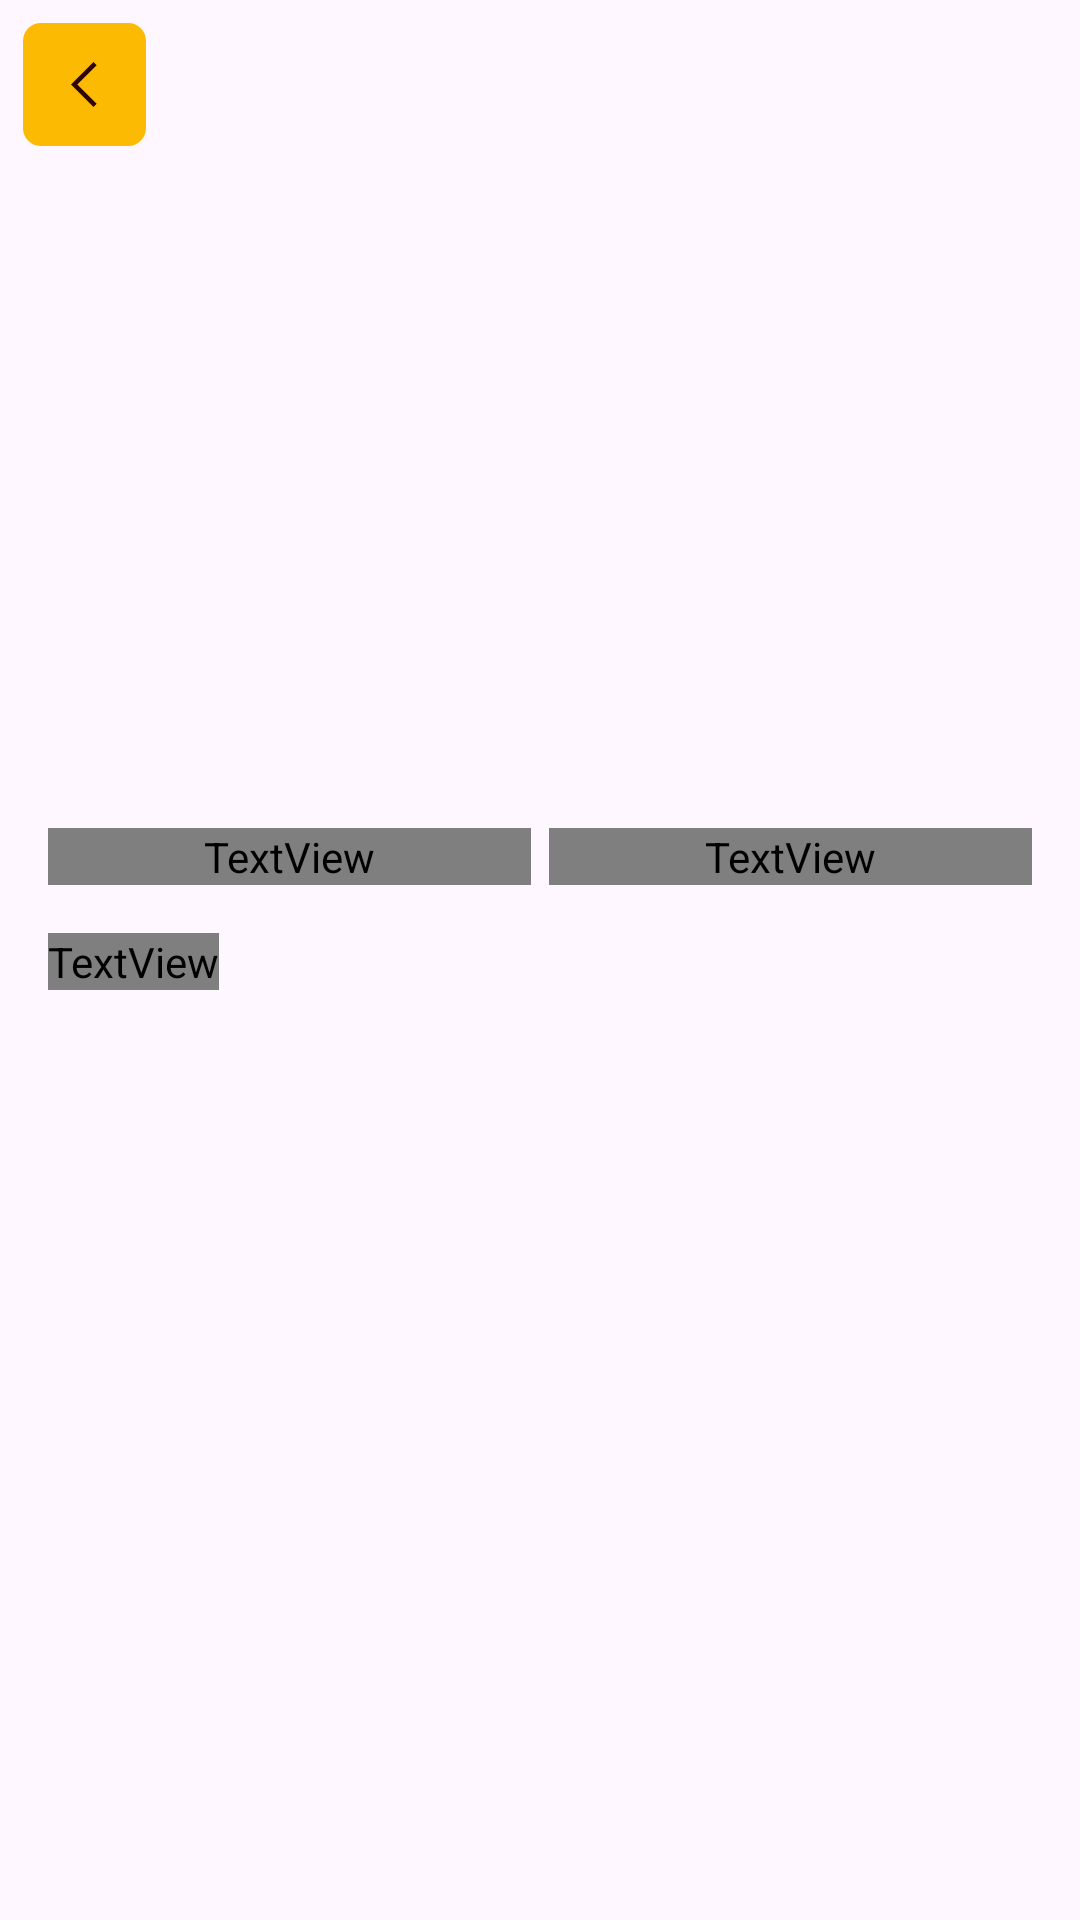

Write the Android layout XML for this screen, with the resource values it uses.
<!-- AndroidManifest.xml: application theme Theme.SpaceFlightNewsApp -->
<!-- res/layout/fragment_article_detail.xml -->
<?xml version="1.0" encoding="utf-8"?>
<androidx.coordinatorlayout.widget.CoordinatorLayout xmlns:android="http://schemas.android.com/apk/res/android"
    xmlns:app="http://schemas.android.com/apk/res-auto"
    xmlns:tools="http://schemas.android.com/tools"
    android:layout_width="match_parent"
    android:layout_height="match_parent"
    android:fitsSystemWindows="true">

    <com.google.android.material.appbar.AppBarLayout
        android:id="@+id/app_bar"
        android:layout_width="match_parent"
        android:layout_height="wrap_content"
        android:fitsSystemWindows="true"
        android:theme="@style/Theme.SpaceFlightNewsApp">

        <com.google.android.material.appbar.CollapsingToolbarLayout
            android:id="@+id/toolbar_layout"
            android:layout_width="match_parent"
            android:layout_height="250dp"
            android:fitsSystemWindows="true"
            app:contentScrim="?attr/colorPrimary"
            app:expandedTitleTextAppearance="@style/TextAppearance.MaterialComponents.Headline6"
            app:expandedTitleTextColor="@color/white"
            app:layout_scrollFlags="scroll|exitUntilCollapsed"
            app:maxLines="2">

            <ImageView
                android:id="@+id/expandedImage"
                android:layout_width="match_parent"
                android:layout_height="match_parent"
                android:contentDescription="@string/expanded_image_content"
                android:scaleType="centerCrop"
                app:layout_collapseMode="parallax" />

            <android.widget.Toolbar
                android:id="@+id/toolbar"
                android:layout_width="match_parent"
                android:layout_height="?attr/actionBarSize"
                android:navigationIcon="@drawable/ic_back"
                app:layout_collapseMode="pin" />

        </com.google.android.material.appbar.CollapsingToolbarLayout>

    </com.google.android.material.appbar.AppBarLayout>

    <androidx.core.widget.NestedScrollView
        android:layout_width="match_parent"
        android:layout_height="match_parent"
        app:layout_behavior="@string/appbar_scrolling_view_behavior"
        tools:context=".features.home.HomeFragment">

        <LinearLayout
            android:layout_width="match_parent"
            android:layout_height="match_parent"
            android:orientation="vertical"
            android:padding="16dp">

            <LinearLayout
                android:layout_width="match_parent"
                android:layout_height="wrap_content"
                android:layout_marginTop="10dp"
                android:orientation="horizontal">

                <TextView
                    android:id="@+id/newsSite"
                    android:layout_width="wrap_content"
                    android:layout_height="wrap_content"
                    android:layout_marginEnd="6dp"
                    android:layout_weight="1"
                    android:fontFamily="@font/archivo_bold"
                    android:textSize="15sp"
                    tools:text="SpaceNews" />

                <TextView
                    android:id="@+id/articlePublishedAt"
                    android:layout_width="wrap_content"
                    android:layout_height="wrap_content"
                    android:layout_gravity="end"
                    android:layout_weight="1"
                    android:fontFamily="@font/archivo_bold"
                    android:textAlignment="textEnd"
                    android:textSize="15sp"
                    tools:text="The Title of a Article" />

            </LinearLayout>

            <TextView
                android:id="@+id/articleSummary"
                android:layout_width="wrap_content"
                android:layout_height="wrap_content"
                android:layout_marginTop="16dp"
                android:fontFamily="@font/archivo"
                app:layout_constraintBottom_toBottomOf="parent"
                app:layout_constraintEnd_toEndOf="parent"
                app:layout_constraintStart_toStartOf="parent"
                app:layout_constraintTop_toTopOf="parent"
                tools:text="@string/lorem_ipsum" />
        </LinearLayout>

    </androidx.core.widget.NestedScrollView>

</androidx.coordinatorlayout.widget.CoordinatorLayout>
<!-- resources referenced by this layout -->
<resources>
  <color name="white">#FFFFFFFF</color>
  <string name="expanded_image_content">Article Image</string>
  <string name="lorem_ipsum">
          Lorem ipsum dolor sit amet, consectetur adipiscing elit. Nam in scelerisque sem. Mauris
          volutpat, dolor id interdum ullamcorper, risus dolor egestas lectus, sit amet mattis purus
          dui nec risus. Maecenas non sodales nisi, vel dictum dolor. Class aptent taciti sociosqu ad
          litora torquent per conubia nostra, per inceptos himenaeos. Suspendisse blandit eleifend
          diam, vel rutrum tellus vulputate quis. Aliquam eget libero aliquet, imperdiet nisl a,
          ornare ex. Sed rhoncus est ut libero porta lobortis. Fusce in dictum tellus.\n\n
          Suspendisse interdum ornare ante. Aliquam nec cursus lorem. Morbi id magna felis. Vivamus
          egestas, est a condimentum egestas, turpis nisl iaculis ipsum, in dictum tellus dolor sed
          neque. Morbi tellus erat, dapibus ut sem a, iaculis tincidunt dui. Interdum et malesuada
          fames ac ante ipsum primis in faucibus. Curabitur et eros porttitor, ultricies urna vitae,
          molestie nibh. Phasellus at commodo eros, non aliquet metus. Sed maximus nisl nec dolor
          bibendum, vel congue leo egestas.\n\n
          Sed interdum tortor nibh, in sagittis risus mollis quis. Curabitur mi odio, condimentum sit
          amet auctor at, mollis non turpis. Nullam pretium libero vestibulum, finibus orci vel,
          molestie quam. Fusce blandit tincidunt nulla, quis sollicitudin libero facilisis et. Integer
          interdum nunc ligula, et fermentum metus hendrerit id. Vestibulum lectus felis, dictum at
          lacinia sit amet, tristique id quam. Cras eu consequat dui. Suspendisse sodales nunc ligula,
          in lobortis sem porta sed. Integer id ultrices magna, in luctus elit. Sed a pellentesque
          est.\n\n
          Aenean nunc velit, lacinia sed dolor sed, ultrices viverra nulla. Etiam a venenatis nibh.
          Morbi laoreet, tortor sed facilisis varius, nibh orci rhoncus nulla, id elementum leo dui
          non lorem. Nam mollis ipsum quis auctor varius. Quisque elementum eu libero sed commodo. In
          eros nisl, imperdiet vel imperdiet et, scelerisque a mauris. Pellentesque varius ex nunc,
          quis imperdiet eros placerat ac. Duis finibus orci et est auctor tincidunt. Sed non viverra
          ipsum. Nunc quis augue egestas, cursus lorem at, molestie sem. Morbi a consectetur ipsum, a
          placerat diam. Etiam vulputate dignissim convallis. Integer faucibus mauris sit amet finibus
          convallis.\n\n
          Phasellus in aliquet mi. Pellentesque habitant morbi tristique senectus et netus et
          malesuada fames ac turpis egestas. In volutpat arcu ut felis sagittis, in finibus massa
          gravida. Pellentesque id tellus orci. Integer dictum, lorem sed efficitur ullamcorper,
          libero justo consectetur ipsum, in mollis nisl ex sed nisl. Donec maximus ullamcorper
          sodales. Praesent bibendum rhoncus tellus nec feugiat. In a ornare nulla. Donec rhoncus
          libero vel nunc consequat, quis tincidunt nisl eleifend. Cras bibendum enim a justo luctus
          vestibulum. Fusce dictum libero quis erat maximus, vitae volutpat diam dignissim.
      </string>
  <style name="Theme.SpaceFlightNewsApp" parent="android:Theme.Material.Light.NoActionBar" />
</resources>
